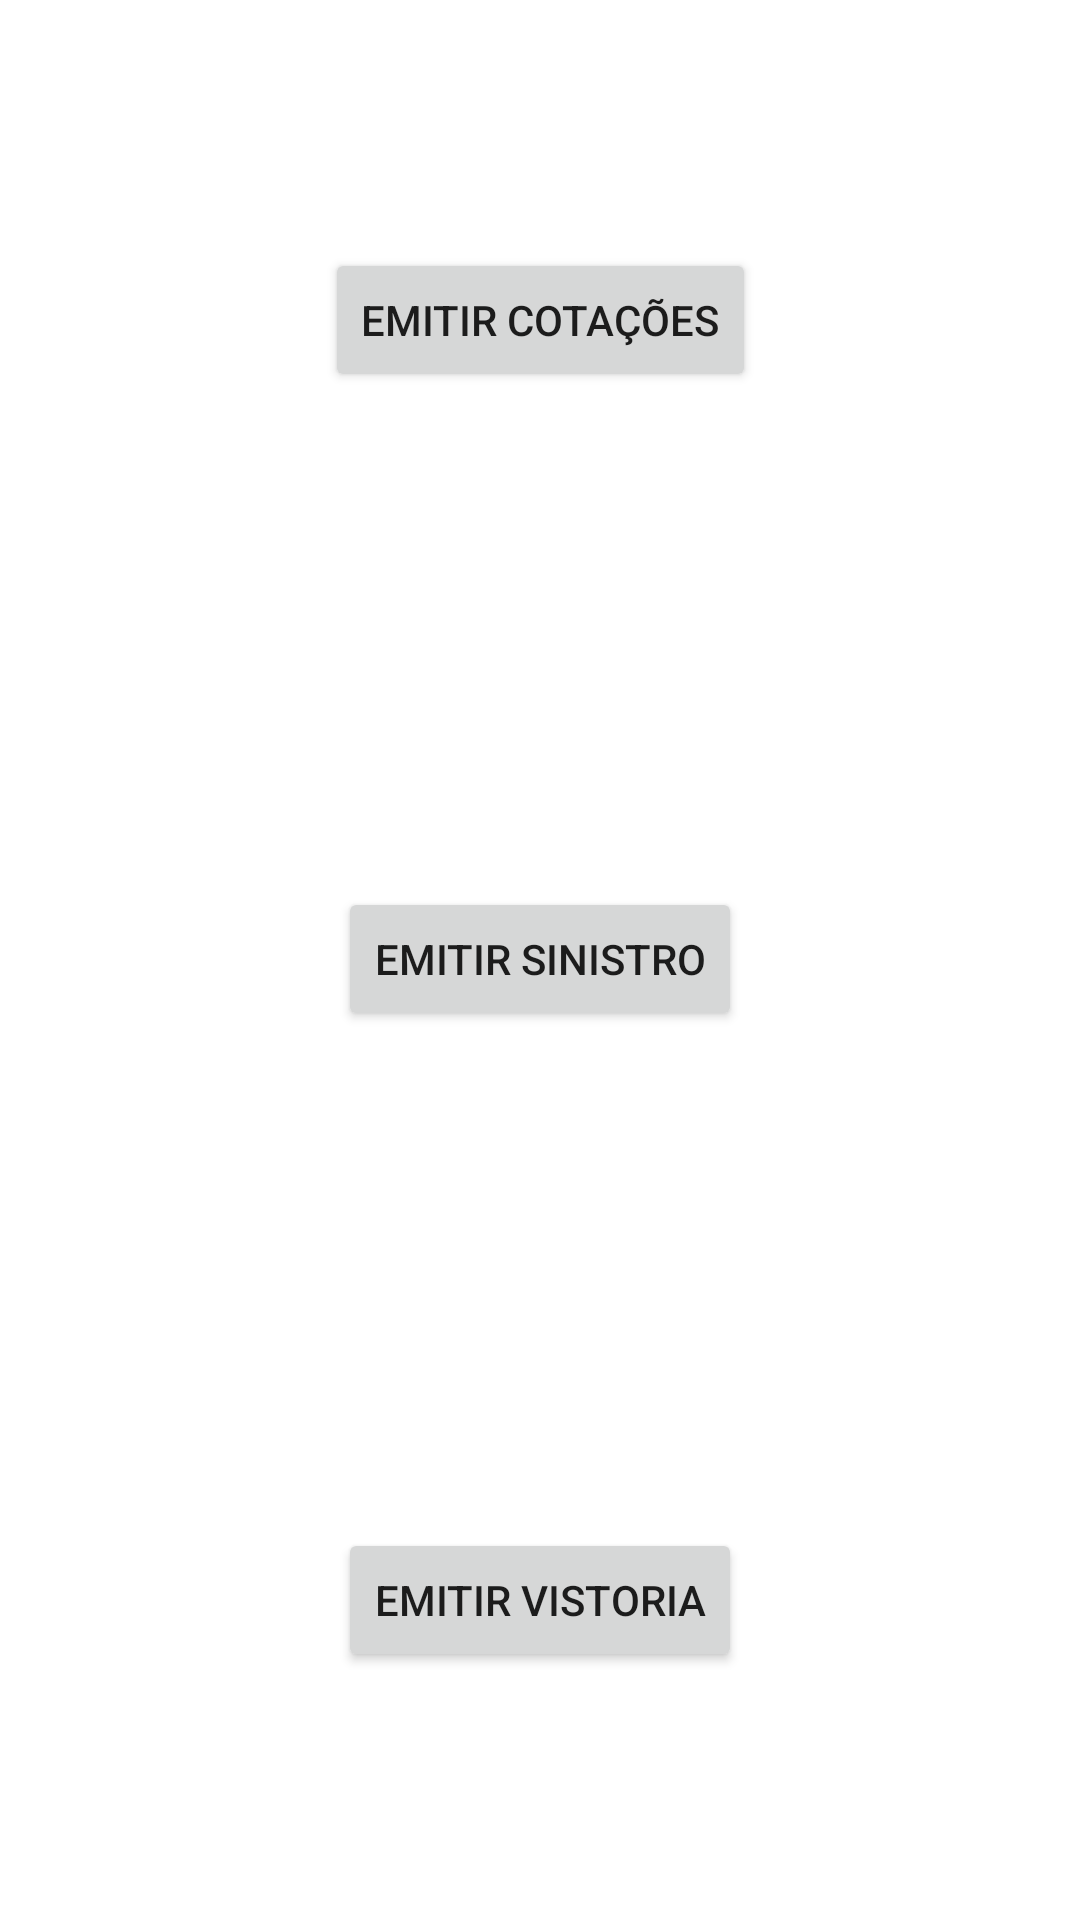

Produce the Android XML layout that renders to this screen, including the resource entries it uses.
<!-- AndroidManifest.xml: application theme Theme.GerenciaCorretora -->
<!-- res/layout/fragment_home_corretor.xml -->
<?xml version="1.0" encoding="utf-8"?>
<androidx.constraintlayout.widget.ConstraintLayout xmlns:android="http://schemas.android.com/apk/res/android"
    xmlns:app="http://schemas.android.com/apk/res-auto"
    xmlns:tools="http://schemas.android.com/tools"
    android:layout_width="match_parent"
    android:layout_height="match_parent"
    tools:context=".ui.corretor.HomeCorretorFragment">

    <Button
        android:id="@+id/button"
        android:layout_width="wrap_content"
        android:layout_height="wrap_content"
        android:text="Emitir cotações"
        app:layout_constraintBottom_toTopOf="@id/button2"
        app:layout_constraintEnd_toEndOf="parent"
        app:layout_constraintStart_toStartOf="parent"
        app:layout_constraintTop_toTopOf="parent" />

    <Button
        android:id="@+id/button2"
        android:layout_width="wrap_content"
        android:layout_height="wrap_content"
        android:layout_marginTop="82dp"
        android:text="Emitir sinistro"
        app:layout_constraintBottom_toTopOf="@id/button3"
        app:layout_constraintEnd_toEndOf="parent"
        app:layout_constraintStart_toStartOf="parent"
        app:layout_constraintTop_toBottomOf="@+id/button" />

    <Button
        android:id="@+id/button3"
        android:layout_width="wrap_content"
        android:layout_height="wrap_content"
        android:layout_marginTop="83dp"
        android:text="Emitir vistoria"
        app:layout_constraintBottom_toBottomOf="parent"
        app:layout_constraintEnd_toEndOf="parent"
        app:layout_constraintStart_toStartOf="parent"
        app:layout_constraintTop_toBottomOf="@+id/button2" />

</androidx.constraintlayout.widget.ConstraintLayout>
<!-- resources referenced by this layout -->
<resources>
  <style name="Theme.GerenciaCorretora" parent="Theme.MaterialComponents.DayNight.DarkActionBar">
          
          <item name="colorPrimary">@color/purple_500</item>
          <item name="colorPrimaryVariant">@color/purple_700</item>
          <item name="colorOnPrimary">@color/white</item>
          
          <item name="colorSecondary">@color/teal_200</item>
          <item name="colorSecondaryVariant">@color/teal_700</item>
          <item name="colorOnSecondary">@color/black</item>
          
          <item name="android:statusBarColor" tools:targetApi="l">?attr/colorPrimaryVariant</item>
          
      </style>
  <!-- not gathered from this repository: default colours our renderer supplied (Android Studio template values) -->
  <color name="purple_500">#FF6200EE</color>
  <color name="purple_700">#FF3700B3</color>
  <color name="teal_200">#FF03DAC5</color>
  <color name="teal_700">#FF018786</color>
  <color name="black">#FF000000</color>
  <color name="white">#FFFFFFFF</color>
</resources>
